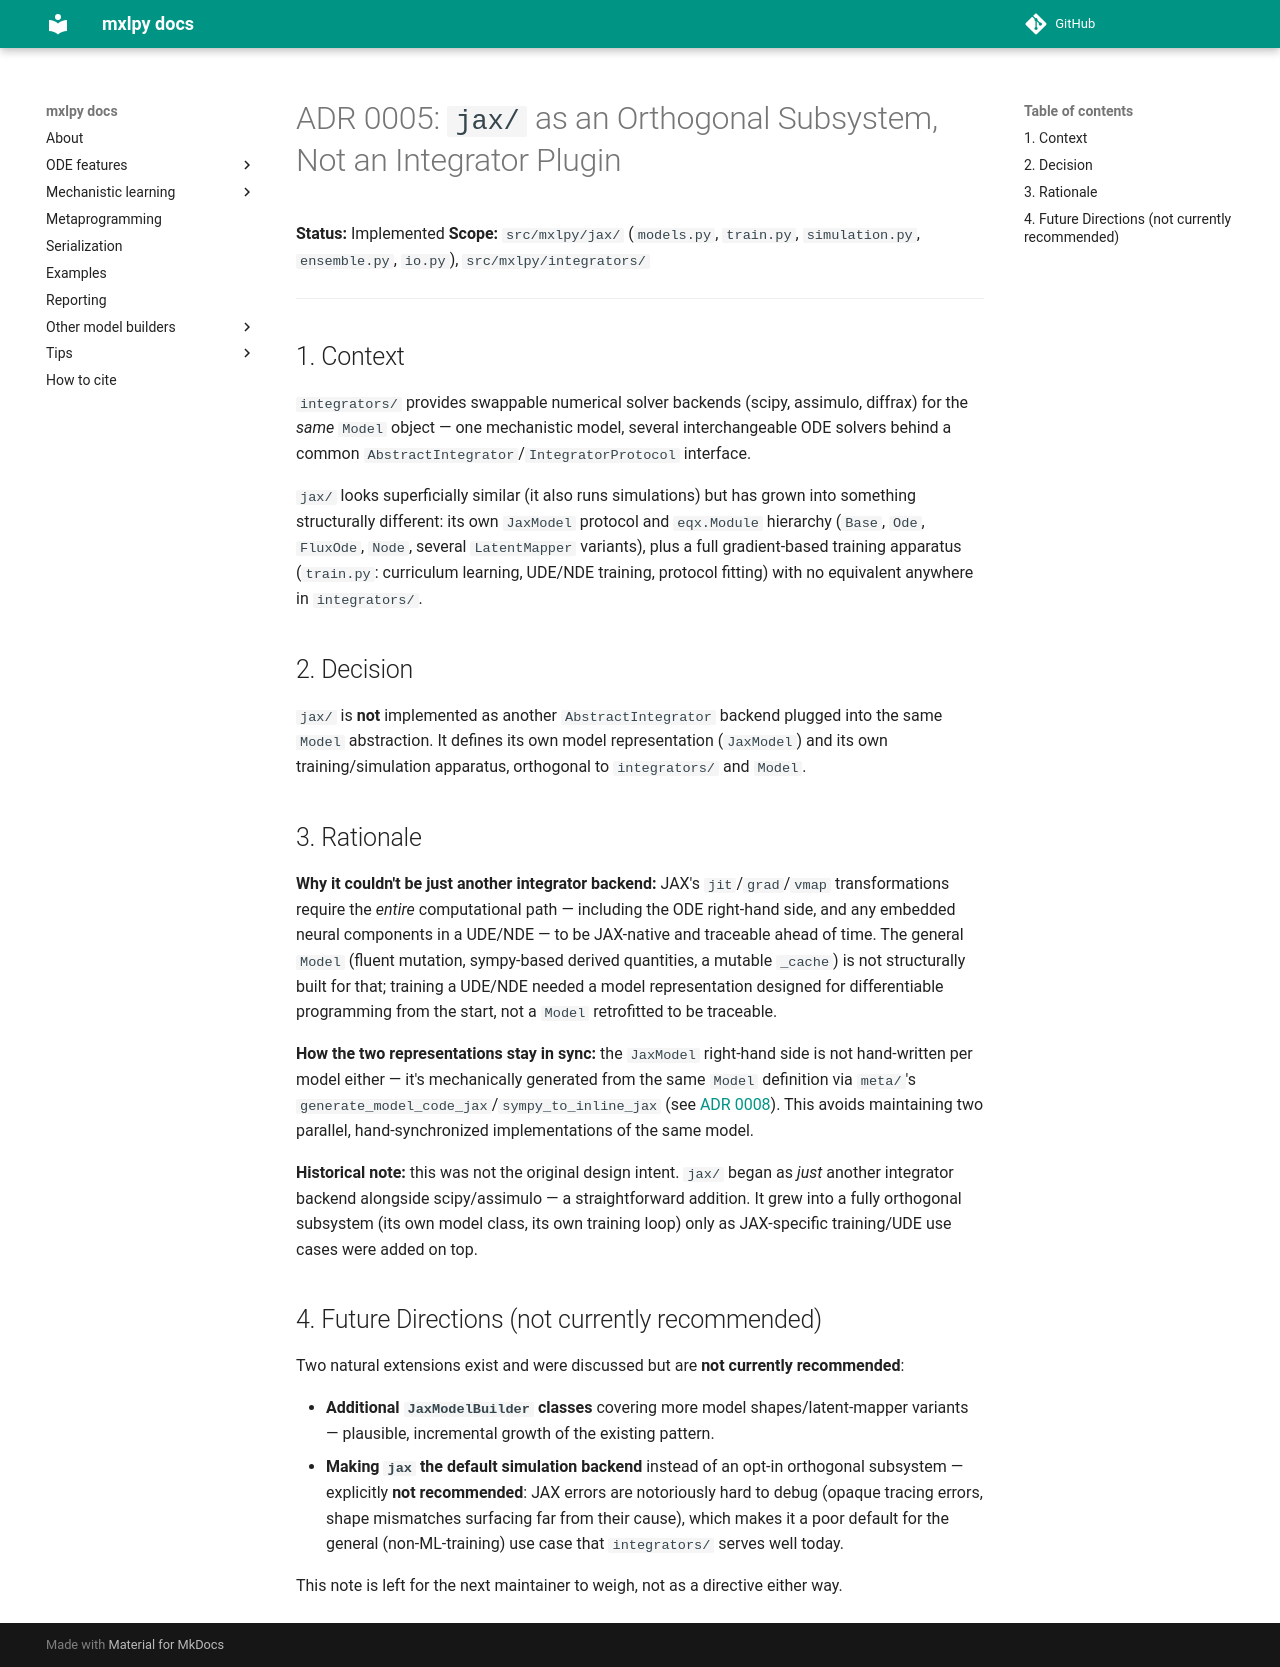

repository: Computational-Biology-Aachen/MxlPy · page: 0.71.0/adrs/0005-jax-as-orthogonal-subsystem.html · generator: mkdocs

# ADR 0005: `jax/` as an Orthogonal Subsystem, Not an Integrator Plugin

**Status:** Implemented
**Scope:** `src/mxlpy/jax/` (`models.py`, `train.py`, `simulation.py`, `ensemble.py`,
`io.py`), `src/mxlpy/integrators/`

---

## 1. Context

`integrators/` provides swappable numerical solver backends (scipy, assimulo, diffrax)
for the *same* `Model` object — one mechanistic model, several interchangeable ODE
solvers behind a common `AbstractIntegrator`/`IntegratorProtocol` interface.

`jax/` looks superficially similar (it also runs simulations) but has grown into
something structurally different: its own `JaxModel` protocol and `eqx.Module`
hierarchy (`Base`, `Ode`, `FluxOde`, `Node`, several `LatentMapper` variants), plus a
full gradient-based training apparatus (`train.py`: curriculum learning, UDE/NDE
training, protocol fitting) with no equivalent anywhere in `integrators/`.

## 2. Decision

`jax/` is **not** implemented as another `AbstractIntegrator` backend plugged into the
same `Model` abstraction. It defines its own model representation (`JaxModel`) and its
own training/simulation apparatus, orthogonal to `integrators/` and `Model`.

## 3. Rationale

**Why it couldn't be just another integrator backend:** JAX's `jit`/`grad`/`vmap`
transformations require the *entire* computational path — including the ODE
right-hand side, and any embedded neural components in a UDE/NDE — to be JAX-native and
traceable ahead of time. The general `Model` (fluent mutation, sympy-based derived
quantities, a mutable `_cache`) is not structurally built for that; training a UDE/NDE
needed a model representation designed for differentiable programming from the start,
not a `Model` retrofitted to be traceable.

**How the two representations stay in sync:** the `JaxModel` right-hand side is not
hand-written per model either — it's mechanically generated from the same `Model`
definition via `meta/`'s `generate_model_code_jax`/`sympy_to_inline_jax` (see
[ADR 0008](0008-meta-codegen-single-source-of-truth.md)). This avoids maintaining two
parallel, hand-synchronized implementations of the same model.

**Historical note:** this was not the original design intent. `jax/` began as *just*
another integrator backend alongside scipy/assimulo — a straightforward addition. It
grew into a fully orthogonal subsystem (its own model class, its own training loop) only
as JAX-specific training/UDE use cases were added on top.

## 4. Future Directions (not currently recommended)

Two natural extensions exist and were discussed but are **not currently recommended**:

- **Additional `JaxModelBuilder` classes** covering more model shapes/latent-mapper
  variants — plausible, incremental growth of the existing pattern.
- **Making `jax` the default simulation backend** instead of an opt-in orthogonal
  subsystem — explicitly **not recommended**: JAX errors are notoriously hard to debug
  (opaque tracing errors, shape mismatches surfacing far from their cause), which makes
  it a poor default for the general (non-ML-training) use case that `integrators/`
  serves well today.

This note is left for the next maintainer to weigh, not as a directive either way.
